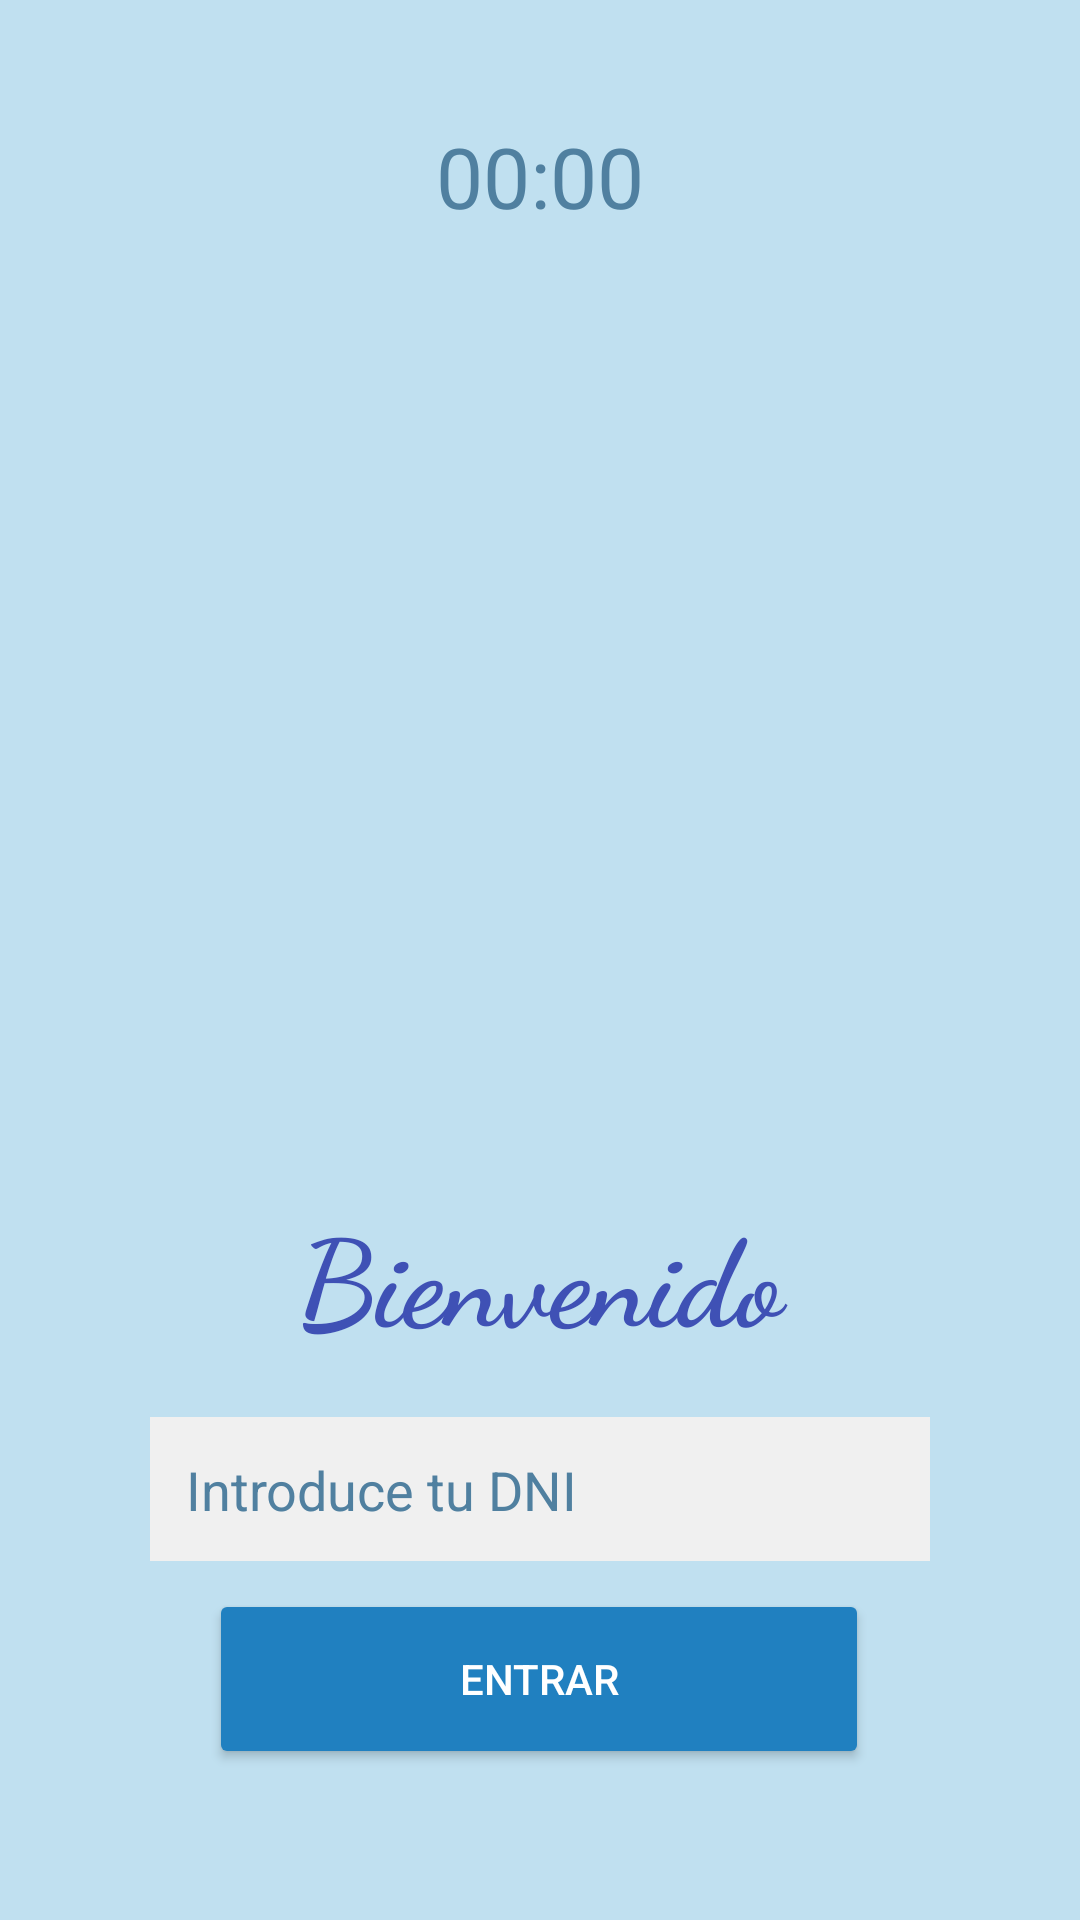

Reconstruct the res/layout file that produces this screen, plus the resources it refers to.
<!-- AndroidManifest.xml: application theme Theme.FichajesNFC -->
<!-- res/layout/bienvenida.xml -->
<?xml version="1.0" encoding="utf-8"?>
<androidx.constraintlayout.widget.ConstraintLayout xmlns:android="http://schemas.android.com/apk/res/android"
    xmlns:app="http://schemas.android.com/apk/res-auto"
    xmlns:tools="http://schemas.android.com/tools"
    android:layout_width="match_parent"
    android:layout_height="match_parent"
    android:background="#C0E0F0"
    android:padding="24dp"> 




        <TextClock
            android:id="@+id/textClock"
            android:layout_width="wrap_content"
            android:layout_height="wrap_content"
            android:layout_marginTop="16dp"
            android:format12Hour="HH:mm"
            android:format24Hour="HH:mm"
            android:textColor="#5080A0"
            android:textSize="28sp"
            app:layout_constraintEnd_toEndOf="parent"
            app:layout_constraintStart_toStartOf="parent"
            app:layout_constraintTop_toTopOf="parent" />

        

        <ImageView
            android:id="@+id/imageView"
            android:layout_width="260dp"
            android:layout_height="260dp"
            android:layout_marginTop="44dp"
            android:src="@drawable/img_1"
            app:layout_constraintEnd_toEndOf="parent"
            app:layout_constraintHorizontal_bias="0.504"
            app:layout_constraintStart_toStartOf="parent"
            app:layout_constraintTop_toBottomOf="@+id/textClock" />

        <TextView
            android:id="@+id/textView"
            android:layout_width="229dp"
            android:layout_height="53dp"
            android:layout_marginTop="16dp"
            android:fontFamily="cursive"
            android:gravity="center"
            android:text="Bienvenido"
            android:textColor="#3F51B5"
            android:textSize="40sp"
            android:textStyle="bold"
            app:layout_constraintEnd_toEndOf="parent"
            app:layout_constraintStart_toStartOf="parent"
            app:layout_constraintTop_toBottomOf="@id/imageView" />

        
        <EditText
            android:id="@+id/etDni"
            android:layout_width="260dp"
            android:layout_height="48dp"
            android:layout_marginTop="22dp"
            android:background="#F0F0F0"
            android:hint="Introduce tu DNI"
            android:inputType="text"
            android:padding="12dp"
            android:textColor="#5080A0"
            android:textColorHint="#5080A0"
            app:layout_constraintEnd_toEndOf="parent"
            app:layout_constraintStart_toStartOf="parent"
            app:layout_constraintTop_toBottomOf="@id/textView" />

        
        <Button
            android:id="@+id/btnEntrar"
            android:layout_width="220dp"
            android:layout_height="60dp"
            android:backgroundTint="#2080C0"
            android:text="Entrar"
            android:textColor="#FFFFFF"
            app:layout_constraintBottom_toBottomOf="parent"
            app:layout_constraintEnd_toEndOf="parent"
            app:layout_constraintHorizontal_bias="0.496"
            app:layout_constraintStart_toStartOf="parent"
            app:layout_constraintTop_toBottomOf="@+id/etDni"
            app:layout_constraintVertical_bias="0.264" />  


</androidx.constraintlayout.widget.ConstraintLayout>
<!-- resources referenced by this layout -->
<resources>
  <style name="Theme.FichajesNFC" parent="Base.Theme.FichajesNFC" />
  <style name="Base.Theme.FichajesNFC" parent="Theme.Material3.DayNight.NoActionBar">
          
          
      </style>
</resources>
